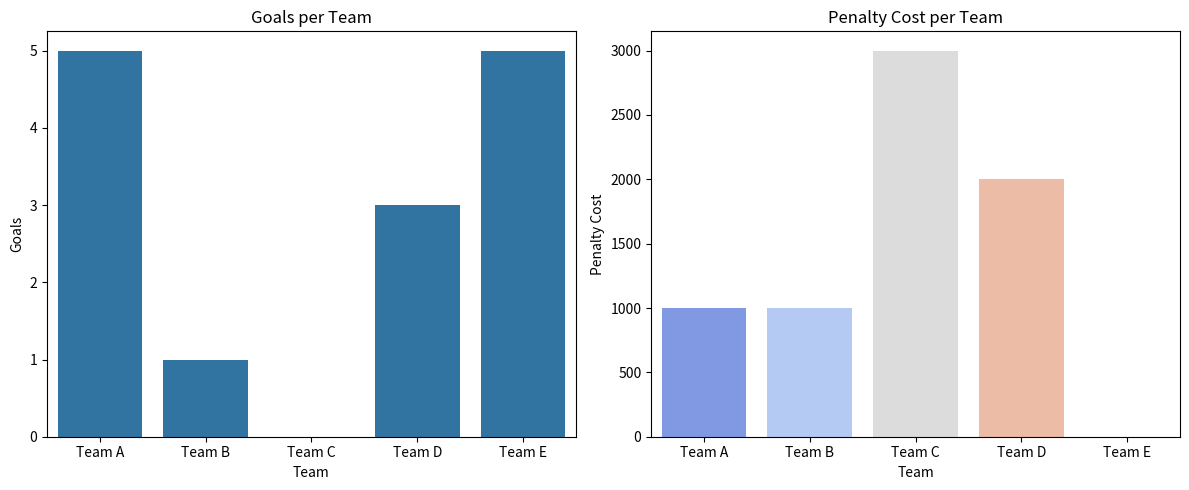

Generate this figure with matplotlib:
from random import randint
import matplotlib.pyplot as plt
import pandas as pd
import seaborn as sns

# Constants
TEAMS = ['Team A', 'Team B', 'Team C', 'Team D', 'Team E']
PENALTY_COST = 1000  # in dollars

def task_func(goals, penalties):
    data = {
        'Team': [],
        'Goals': [],
        'Penalties': [],
        'Penalty Cost': []
    }
    
    for team in TEAMS:
        team_goals = randint(0, goals)
        team_penalties = randint(0, penalties)
        penalty_cost = team_penalties * PENALTY_COST
        
        data['Team'].append(team)
        data['Goals'].append(team_goals)
        data['Penalties'].append(team_penalties)
        data['Penalty Cost'].append(penalty_cost)
    
    df = pd.DataFrame(data)
    
    plt.figure(figsize=(12, 5))
    
    plt.subplot(1, 2, 1)
    goals_plot = sns.barplot(x='Team', y='Goals', data=df)
    goals_plot.set_title('Goals per Team')
    
    plt.subplot(1, 2, 2)
    penalty_cost_plot = sns.barplot(x='Team', y='Penalty Cost', data=df, palette='coolwarm')
    penalty_cost_plot.set_title('Penalty Cost per Team')
    
    plt.tight_layout()
    
    return df, [goals_plot, penalty_cost_plot]

# Example usage
df, plots = task_func(5, 3)
plt.show()
